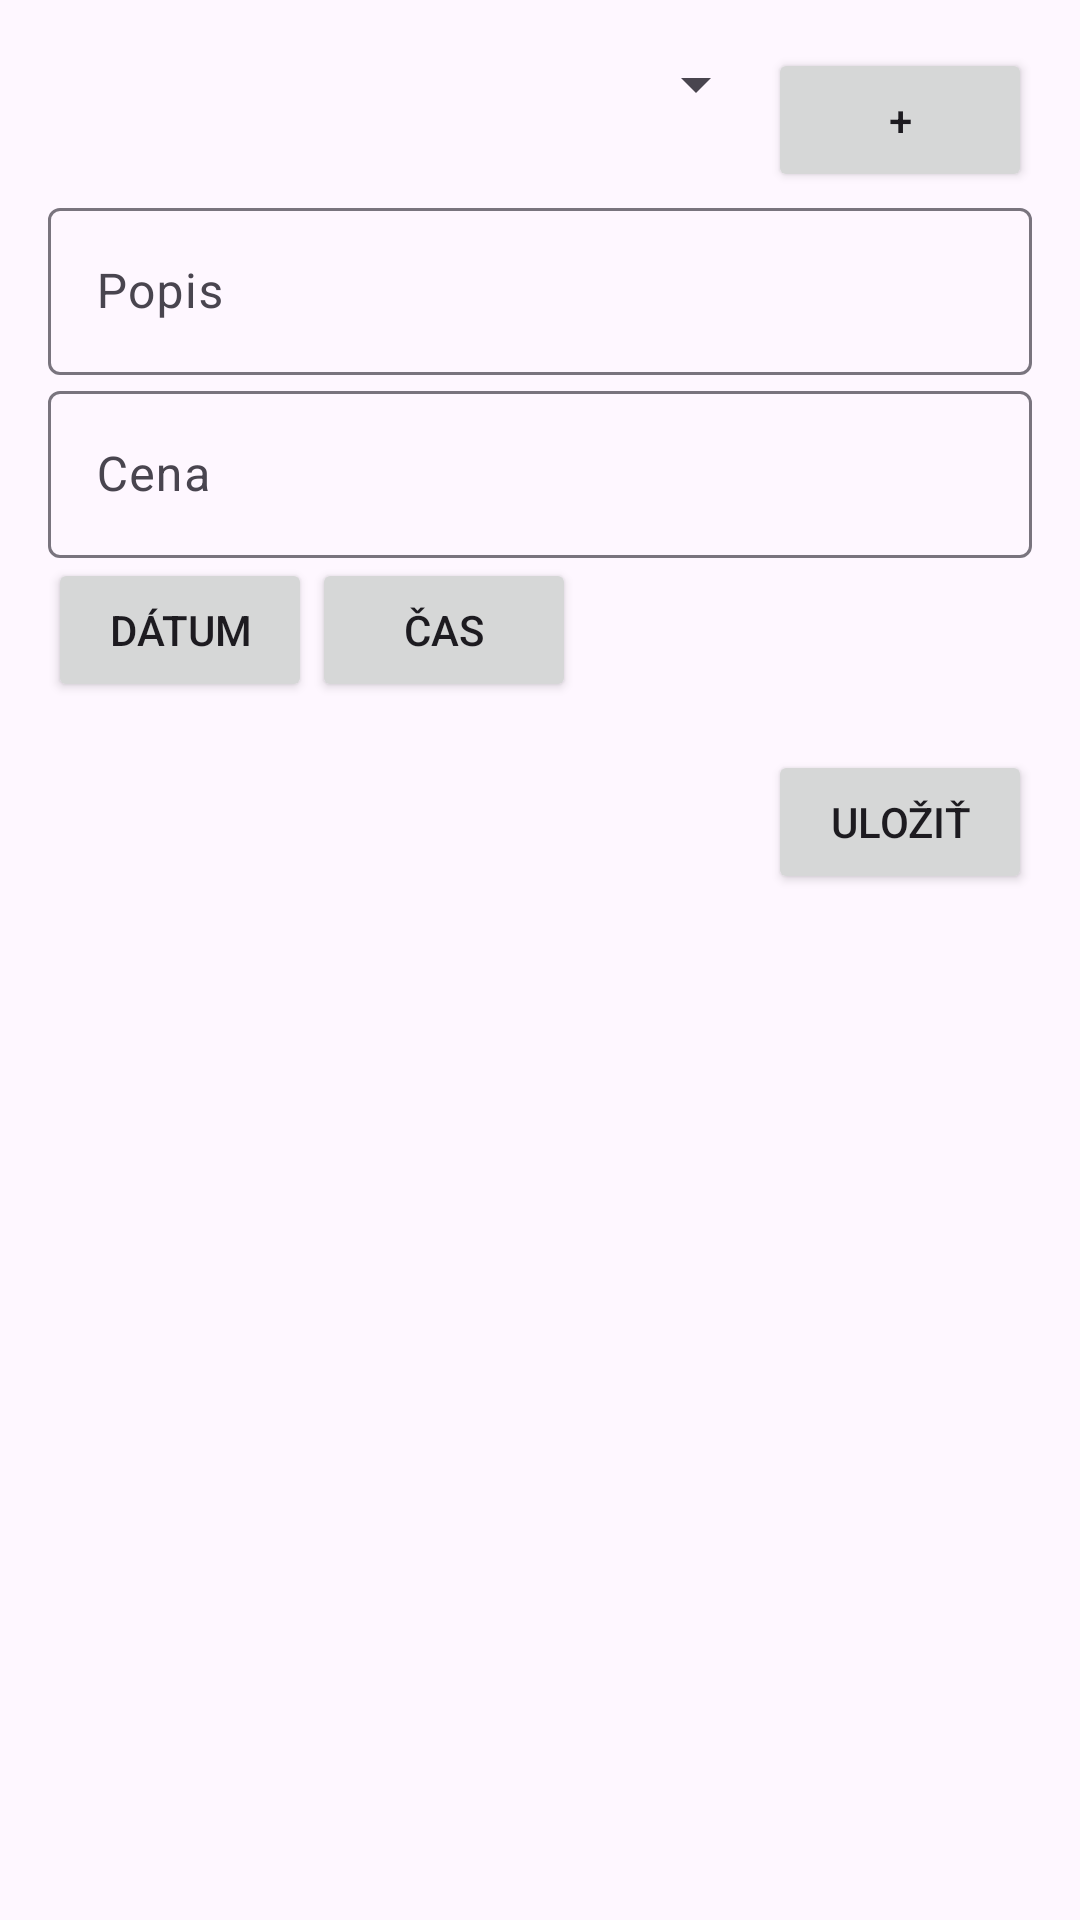

This screen was rendered from an Android layout file. Write that file and the resources it references.
<!-- AndroidManifest.xml: application theme AppTheme -->
<!-- res/layout/fragment_add_service.xml -->
<?xml version="1.0" encoding="utf-8"?>
<ScrollView xmlns:android="http://schemas.android.com/apk/res/android"
    xmlns:tools="http://schemas.android.com/tools"
    android:layout_width="match_parent"
    android:layout_height="match_parent"
    android:orientation="vertical"
    android:padding="16dp"
    tools:context=".ui.component.service.FragmentAddService">

    <LinearLayout
        android:layout_width="match_parent"
        android:layout_height="wrap_content"
        android:orientation="vertical">

        <RelativeLayout
            android:id="@+id/relativeLayout"
            android:layout_width="match_parent"
            android:layout_height="wrap_content">

            <Spinner
                android:id="@+id/clientSpinner"
                android:layout_width="match_parent"
                android:layout_height="wrap_content"
                android:layout_toStartOf="@id/buttonAddClient"
                android:layout_toLeftOf="@id/buttonAddClient"
                android:prompt="@string/client_prompt"/>

            <Button
                style="@style/MyButton"
                android:id="@+id/buttonAddClient"
                android:layout_width="wrap_content"
                android:layout_height="wrap_content"
                android:layout_alignParentEnd="true"
                android:layout_alignParentRight="true"
                android:text="+"/>

        </RelativeLayout>

        <com.google.android.material.textfield.TextInputLayout
            android:id="@+id/textInputLayoutDescription"
            android:layout_width="match_parent"
            android:layout_height="wrap_content"
            style="@style/MyTextInputLayout"
            android:hint="@string/service_description">

            <com.google.android.material.textfield.TextInputEditText
                android:id="@+id/editTextDescription"
                android:layout_width="match_parent"
                android:layout_height="wrap_content"
                android:autofillHints="@string/autofill_service_name"
                android:inputType="textPersonName" />

        </com.google.android.material.textfield.TextInputLayout>

        <com.google.android.material.textfield.TextInputLayout
            android:id="@+id/textInputLayoutPrice"
            android:layout_width="match_parent"
            android:layout_height="wrap_content"
            style="@style/MyTextInputLayout"
            android:hint="@string/service_price">

            <com.google.android.material.textfield.TextInputEditText
                android:id="@+id/editTextPrice"
                android:layout_width="match_parent"
                android:layout_height="wrap_content"
                android:autofillHints="@string"
                android:inputType="numberDecimal" />

        </com.google.android.material.textfield.TextInputLayout>

        <LinearLayout
            android:layout_width="match_parent"
            android:layout_height="wrap_content"
            android:orientation="horizontal">

            <Button
                android:id="@+id/buttonDate"
                android:layout_width="wrap_content"
                android:layout_height="wrap_content"
                android:text="@string/select_date"
                style="@style/MyButton"
                />

            <Button
                android:id="@+id/buttonTime"
                android:layout_width="wrap_content"
                android:layout_height="wrap_content"
                android:text="@string/select_time"
                style="@style/MyButton"
                />

        </LinearLayout>


        <Button
            android:id="@+id/buttonSave"
            android:layout_width="wrap_content"
            android:layout_height="wrap_content"
            android:layout_gravity="end"
            android:layout_marginTop="16dp"
            android:text="@string/save"
            style="@style/MyButton"
            />

    </LinearLayout>

</ScrollView>
<!-- resources referenced by this layout -->
<resources>
  <string name="autofill_service_name">Service Name</string>
  <string name="client_prompt">Zákazníci</string>
  <string name="save">Uložiť</string>
  <string name="select_date">Dátum</string>
  <string name="select_time">Čas</string>
  <string name="service_description">Popis</string>
  <string name="service_price">Cena</string>
  <style name="AppTheme" parent="Theme.Material3.Light.NoActionBar">
      </style>
</resources>
